Run: headless pygame with SDL's dummy video driver; simulated clock (each Clock.tick advances the game by its frame time, no real sleeping); random seed 0; keys injected as events and as key.get_pressed() state; no mouse input; restart key R tapped at the start of phases 3 and 4.
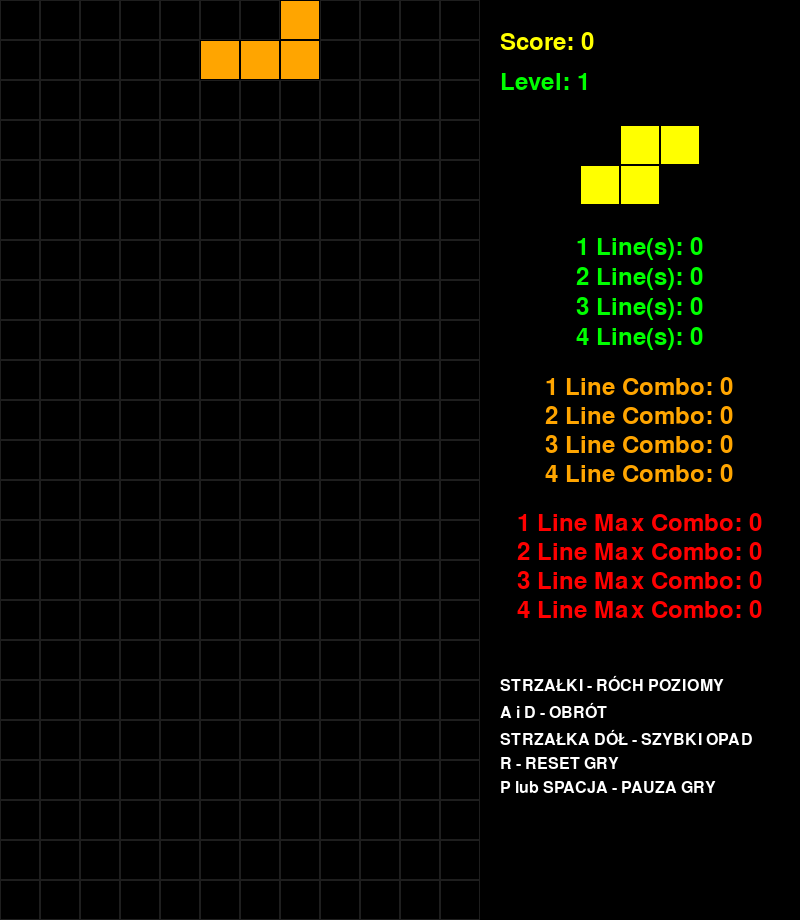
Frame 1 of 4 · flips 1–60 · no input
Frame 2 of 4 · flips 61–180 · tapped SPACE, RETURN · held RIGHT (→), D · screen unchanged from frame 1, image omitted
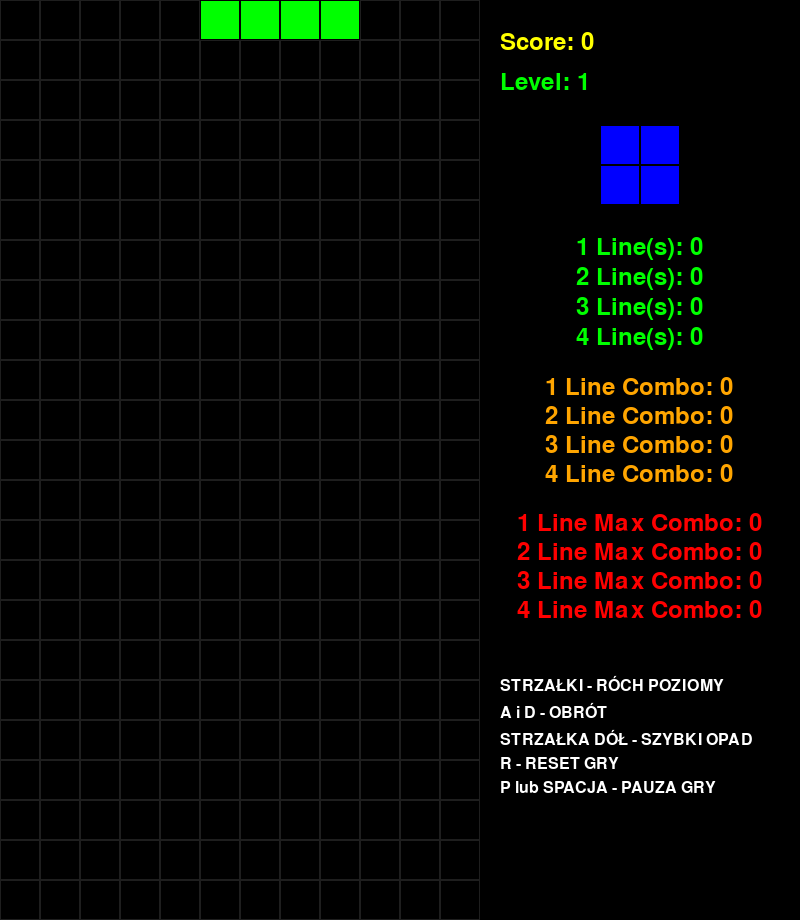
Frame 3 of 4 · flips 181–300 · tapped R · held DOWN (↓), S
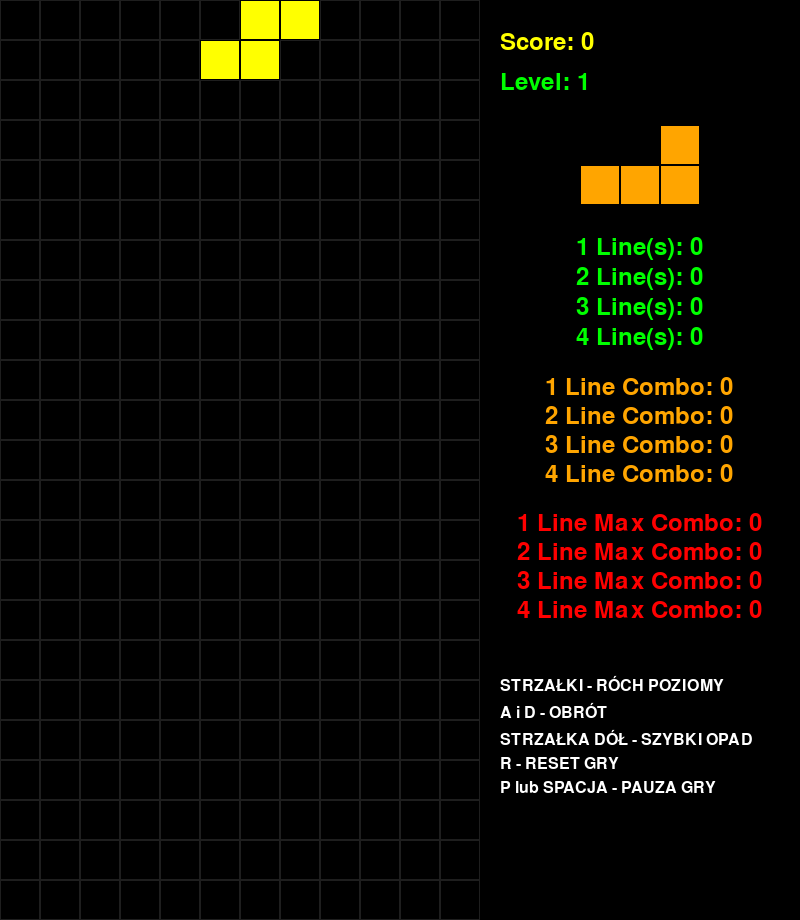
Frame 4 of 4 · flips 301–420 · tapped R · held LEFT (←), A, UP (↑), W

The pygame program that drew these frames:

import pygame
import random

# Funkcje inicjalizujące i konfiguracyjne:
pygame.init()

# Stałe
GRID_SIZE = 40
GRID_WIDTH, GRID_HEIGHT = 12, 23
SCREEN_WIDTH, SCREEN_HEIGHT = GRID_WIDTH * GRID_SIZE, GRID_HEIGHT * GRID_SIZE
PREVIEW_WIDTH, PREVIEW_HEIGHT = 8 * GRID_SIZE, 8 * GRID_SIZE
FPS = 60
MOVE_SPEED = 100  # Prędkość przesuwania w bok (ms)
FAST_FALL_SPEED = 50  # Przyspieszone opadanie

# Słownik prędkości opadania dla różnych poziomów (level: fall_speed)
LEVEL_SPEEDS = {
    1: 1000, 2: 700, 3: 600, 4: 500, 5: 400,
    6: 200, 7: 100, 8: 90, 9: 80, 10: 70
}

# Ustawienie początkowej prędkości opadania na prędkość pierwszego poziomu
FALL_SPEED = LEVEL_SPEEDS[1]

# Zmienne do śledzenia poziomu i usuniętych linii
current_level = 1
total_lines_cleared = 0

# Słowniki do śledzenia usunięć linii oraz najdłuższych combo
line_clears = {1: 0, 2: 0, 3: 0, 4: 0}
current_combo = {1: 0, 2: 0, 3: 0, 4: 0}
max_combo = {1: 0, 2: 0, 3: 0, 4: 0}
last_clear = None  # Zmienna do przechowywania informacji o ostatnim usunięciu

# Kolory
BLACK = (0, 0, 0)
WHITE = (245, 245, 245)
DARK_GREY = (30, 30, 30)  # Możesz dostosować te wartości do preferowanego koloru
COLORS = [(0, 255, 0), (255, 0, 0), (0, 0, 255), (255, 255, 0), (0, 255, 255), (255, 0, 255), (255, 165, 0)]  # Zaktualizuj kolory klocków

# Definiowanie nowych kolorów zgodnie z obrazkiem
SCORE_COLOR = (255, 255, 0)  # żółty
LEVEL_COLOR = (0, 255, 0)    # zielony
COMBO_COLOR = (255, 165, 0)  # pomarańczowy
MAX_COMBO_COLOR = (255, 0, 0) # czerwony

# Ustawienia okna gry
screen = pygame.display.set_mode((SCREEN_WIDTH + PREVIEW_WIDTH, SCREEN_HEIGHT))
pygame.display.set_caption("KLOCUSZKI")

# Kształty Tetromino i ich kolory
TETROMINO_SHAPES = [
    ([[1, 1, 1, 1]], COLORS[0]),  # I
    ([[1, 1, 1], [0, 1, 0]], COLORS[1]),  # T
    ([[1, 1], [1, 1]], COLORS[2]),  # O
    ([[0, 1, 1], [1, 1, 0]], COLORS[3]),  # S
    ([[1, 1, 0], [0, 1, 1]], COLORS[4]),  # Z
    ([[1, 0, 0], [1, 1, 1]], COLORS[5]),  # J
    ([[0, 0, 1], [1, 1, 1]], COLORS[6])   # L
]

# Plansza
board = [[0 for _ in range(GRID_WIDTH)] for _ in range(GRID_HEIGHT)]

# Zmienne dla punktacji
score = 0
score_per_line = [0, 100, 200, 300, 400]

# Funkcje rysujące:

def draw_grid():
    for x in range(0, SCREEN_WIDTH, GRID_SIZE):
        for y in range(0, SCREEN_HEIGHT, GRID_SIZE):
            rect = pygame.Rect(x, y, GRID_SIZE, GRID_SIZE)
            pygame.draw.rect(screen, DARK_GREY, rect, 1)

def draw_board():
    for y, row in enumerate(board):
        for x, cell in enumerate(row):
            if cell:
                color = COLORS[cell - 1]
                pygame.draw.rect(screen, color, (x * GRID_SIZE, y * GRID_SIZE, GRID_SIZE, GRID_SIZE))
                pygame.draw.rect(screen, BLACK, (x * GRID_SIZE, y * GRID_SIZE, GRID_SIZE, GRID_SIZE), 1)

def draw_tetromino(tetromino, position, color):
    for y, row in enumerate(tetromino):
        for x, cell in enumerate(row):
            if cell:
                pygame.draw.rect(screen, color, (position[0] + x * GRID_SIZE, position[1] + y * GRID_SIZE, GRID_SIZE, GRID_SIZE))
                pygame.draw.rect(screen, BLACK, (position[0] + x * GRID_SIZE, position[1] + y * GRID_SIZE, GRID_SIZE, GRID_SIZE), 1)

def draw_preview(tetromino, color):
    preview_x = SCREEN_WIDTH + (PREVIEW_WIDTH - len(tetromino[0]) * GRID_SIZE) // 2
    preview_y = 125  # Wysokość podpowiedzi klocka 
    draw_tetromino(tetromino, (preview_x, preview_y), color)

def rotate_tetromino(tetromino, position, direction=1):
    # Obrót tetromino
    if direction == 1:  # Obrót w prawo
        rotated = [list(row)[::-1] for row in zip(*tetromino)]
    else:  # Obrót w lewo
        rotated = [row for row in reversed(list(zip(*tetromino)))]

    # Sprawdź, czy obrócony klocek mieści się bez przesunięcia
    if valid_position(rotated, position):
        return rotated, position

    # Logika przesunięcia dla krawędzi
    for shift in range(4):
        shifted_position_left = (position[0] - shift * GRID_SIZE, position[1])
        shifted_position_right = (position[0] + shift * GRID_SIZE, position[1])
        if valid_position(rotated, shifted_position_left):
            return rotated, shifted_position_left
        elif valid_position(rotated, shifted_position_right):
            return rotated, shifted_position_right

    # Dodatkowa logika dla klocków przy prawej krawędzi
    if position[0] + len(rotated[0]) * GRID_SIZE > GRID_WIDTH * GRID_SIZE:
        # Oblicz, ile klocek wychodzi poza planszę
        overlap = position[0] + len(rotated[0]) * GRID_SIZE - GRID_WIDTH * GRID_SIZE

        # Przesuń klocek w lewo, aby przylegał do prawej krawędzi
        new_position = (position[0] - overlap, position[1])
        if valid_position(rotated, new_position):
            return rotated, new_position

    # Jeśli nie znaleziono ważnej pozycji, zwróć oryginalny klocek i pozycję
    return tetromino, position

def new_tetromino():
    return random.choice(TETROMINO_SHAPES)

def valid_position(tetromino, position):
    for y, row in enumerate(tetromino):
        for x, cell in enumerate(row):
            if cell:
                x_pos = position[0] // GRID_SIZE + x
                y_pos = position[1] // GRID_SIZE + y
                if x_pos < 0 or x_pos >= GRID_WIDTH or y_pos >= GRID_HEIGHT or (y_pos > 0 and board[y_pos][x_pos]):
                    return False
    return True

def place_tetromino(tetromino, position, color_index):
    for y, row in enumerate(tetromino):
        for x, cell in enumerate(row):
            if cell:
                board[position[1] // GRID_SIZE + y][position[0] // GRID_SIZE + x] = color_index

def clear_lines():
    global board, score, line_clears, current_combo, max_combo, last_clear, total_lines_cleared, current_level, fall_speed
    number_of_lines_cleared = 0

    new_board = [row for row in board if not all(row)]
    number_of_lines_cleared = len(board) - len(new_board)

    if number_of_lines_cleared > 0:
        line_clears[number_of_lines_cleared] += 1
        total_lines_cleared += number_of_lines_cleared  # Aktualizacja total_lines_cleared
        if last_clear == number_of_lines_cleared:
            # Zwiększ combo, jeśli ostatnie usunięcie było tej samej liczby linii
            current_combo[number_of_lines_cleared] += 1
        else:
            # Jeśli combo zostało przerwane inną liczbą linii, zresetuj tylko poprzednie combo
            if last_clear is not None:
                current_combo[last_clear] = 0
                if current_combo[last_clear] > max_combo[last_clear]:
                    max_combo[last_clear] = current_combo[last_clear]
            current_combo[number_of_lines_cleared] = 1
        last_clear = number_of_lines_cleared
    else:
        # Jeśli nie usunięto żadnych linii, nie resetuj combo
        pass  # Ten fragment jest teraz pusty, co oznacza brak akcji

        total_lines_cleared += number_of_lines_cleared

    # Zmiana poziomu, na przykład co 30 usuniętych linii
    if total_lines_cleared >= 30 * current_level:
        current_level += 1  # Zwiększenie poziomu
        fall_speed = LEVEL_SPEEDS.get(current_level, fall_speed)  # Aktualizacja prędkości opadania

        total_lines_cleared = 0  # Resetowanie licznika linii
        print(f"Total lines cleared: {total_lines_cleared}, Current level: {current_level}")  # Wydruk zmiany poziomu

    # Aktualizuj wynik
    score += score_per_line[number_of_lines_cleared] * current_combo.get(number_of_lines_cleared, 0)

    # Uaktualnienie planszy z nowymi pustymi liniami na górze
    board = [[0 for _ in range(GRID_WIDTH)] for _ in range(number_of_lines_cleared)] + new_board
    while len(board) < GRID_HEIGHT:
        board.insert(0, [0 for _ in range(GRID_WIDTH)])

    # Sprawdź, czy któreś z max_combo powinno zostać zaktualizowane
    for key, value in current_combo.items():
        if value > max_combo[key]:
            max_combo[key] = value
print(f"Total lines cleared: {total_lines_cleared}, Current level: {current_level}")

def draw_controls():
    font = pygame.font.Font(None, 24)
    controls_text = [
        "STRZAŁKI - RÓCH POZIOMY",
        "A i D - OBRÓT",
        "STRZAŁKA DÓŁ - SZYBKI OPAD",
        "R - RESET GRY",
        "P lub SPACJA - PAUZA GRY"
    ]

    # Ustawienia początkowej pozycji dla tekstu instrukcji
    start_y = 675  # Możesz dostosować tę wartość, aby pasowała do układu swojego interfejsu
    for text in controls_text:
        text_surface = font.render(text, True, (255, 255, 255))  # Biały kolor tekstu
        screen.blit(text_surface, (SCREEN_WIDTH + 20, start_y))  # Dostosuj współrzędną x zgodnie z potrzebą
        start_y += text_surface.get_height() + 8  # Odstęp między liniami

def draw_line_clear_stats():
    font = pygame.font.Font(None, 36)
    stats_y = 235  # Wysokość tekstu pod sugerowanym klockiem
    line_spacing = 5  # Odstęp między liniami w grupie
    group_spacing = 20  # Większy odstęp między grupami

    # Zdefiniuj kolory dla różnych linii statystyk
    SCORE_COLOR = (255, 255, 0)  # żółty
    LEVEL_COLOR = (0, 255, 0)    # zielony
    COMBO_COLOR = (255, 165, 0)  # pomarańczowy
    MAX_COMBO_COLOR = (255, 0, 0) # czerwony

    # Grupy wersów
    lines_stats = [
        (f"1 Line(s): {line_clears[1]}", LEVEL_COLOR),
        (f"2 Line(s): {line_clears[2]}", LEVEL_COLOR),
        (f"3 Line(s): {line_clears[3]}", LEVEL_COLOR),
        (f"4 Line(s): {line_clears[4]}", LEVEL_COLOR),
    ]

    combos_stats = [
        (f"1 Line Combo: {current_combo[1]}", COMBO_COLOR),
        (f"2 Line Combo: {current_combo[2]}", COMBO_COLOR),
        (f"3 Line Combo: {current_combo[3]}", COMBO_COLOR),
        (f"4 Line Combo: {current_combo[4]}", COMBO_COLOR),
    ]

    max_combos_stats = [
        (f"1 Line Max Combo: {max_combo[1]}", MAX_COMBO_COLOR),
        (f"2 Line Max Combo: {max_combo[2]}", MAX_COMBO_COLOR),
        (f"3 Line Max Combo: {max_combo[3]}", MAX_COMBO_COLOR),
        (f"4 Line Max Combo: {max_combo[4]}", MAX_COMBO_COLOR),
    ]

    # Obliczanie szerokości tekstu dla wyśrodkowania
    max_text_width = max(font.render(line[0], True, WHITE).get_width() for line in lines_stats + combos_stats + max_combos_stats)
    stats_x = SCREEN_WIDTH + (PREVIEW_WIDTH - max_text_width) // 2

    # Rysowanie linii statystyk
    def draw_stats_lines(stats, y_start):
        for line, color in stats:
            text_surface = font.render(line, True, color)
            centered_x = stats_x + (max_text_width - text_surface.get_width()) // 2
            screen.blit(text_surface, (centered_x, y_start))
            y_start += text_surface.get_height() + line_spacing
        return y_start

    # Rysuj każdą grupę statystyk
    stats_y = draw_stats_lines(lines_stats, stats_y)
    stats_y += group_spacing  # Dodajemy dodatkowy odstęp między grupami
    stats_y = draw_stats_lines(combos_stats, stats_y)
    stats_y += group_spacing
    draw_stats_lines(max_combos_stats, stats_y)

# Następnie wywołaj tę funkcję w głównej pętli gry.

def draw_score():
    font = pygame.font.Font(None, 36)
    text = font.render(f"Score: {score}", True, SCORE_COLOR)
    # Możesz dostosować wartość y, aby przesunąć tekst wyżej na ekranie
    screen.blit(text, (SCREEN_WIDTH + 20, 30))  # x pozostaje bez zmian, y jest teraz bliżej górnej krawędzi ekranu

# Funkcje zakończenia gry:
    
def game_over():
    font = pygame.font.Font(None, 72)
    text = font.render("Game Over", True, MAX_COMBO_COLOR)    
    text_rect = text.get_rect(center=(SCREEN_WIDTH // 2, SCREEN_HEIGHT // 2))
    screen.blit(text, text_rect)

    font_small = pygame.font.Font(None, 36)
    restart_text = font_small.render("Press 'R' to Restart, 'Q' to Quit", True, LEVEL_COLOR)
    restart_text_rect = restart_text.get_rect(center=(SCREEN_WIDTH // 2, SCREEN_HEIGHT // 2 + 50))
    screen.blit(restart_text, restart_text_rect)
    pygame.display.update()

    while True:
        for event in pygame.event.get():
            if event.type == pygame.QUIT:
                return False  # Zakończenie gry
            if event.type == pygame.KEYDOWN:
                if event.key == pygame.K_r:
                    reset_game()
                    return True  # Restart gry
                if event.key == pygame.K_q:
                    return False  # Zakończenie gry

# Resetowanie gry

def reset_game():
    global board, score, line_clears, current_combo, max_combo, last_clear
    global current_tetromino, current_color, next_tetromino, next_color
    global position_x, position_y, fall_speed, move_left_time, move_right_time

    # Inicjalizacja position_x i position_y
    position_x, position_y = SCREEN_WIDTH // 2 - GRID_SIZE, 0
    
    # Resetowanie planszy
    board = [[0 for _ in range(GRID_WIDTH)] for _ in range(GRID_HEIGHT)]

    # Resetowanie punktacji i statystyk
    score = 0
    line_clears = {1: 0, 2: 0, 3: 0, 4: 0}
    current_combo = {1: 0, 2: 0, 3: 0, 4: 0}
    max_combo = {1: 0, 2: 0, 3: 0, 4: 0}
    last_clear = None

    # Resetowanie klocków
    current_tetromino, current_color = new_tetromino()
    next_tetromino, next_color = new_tetromino()

    # Resetowanie pozycji i prędkości
    position_x, position_y = SCREEN_WIDTH // 2 - GRID_SIZE, 0
    fall_speed = FALL_SPEED
    move_left_time = 0
    move_right_time = 0

def draw_level():
    font = pygame.font.Font(None, 36)
    text = font.render(f"Level: {current_level}", True, LEVEL_COLOR)
    # Ustaw tekst "Level" tuż pod tekstem "Score"
    screen.blit(text, (SCREEN_WIDTH + 20, 70))  # Dostosuj współrzędną y zgodnie z potrzebą

# Główna pętla gry:
    
def main():
    global score, current_tetromino, current_color, next_tetromino, next_color
    global current_level, position_x, position_y, left_pressed, right_pressed
    global rotate_direction, fall_speed
    reset_game()

    is_paused = False
    is_fast_falling = False
    clock = pygame.time.Clock()
    running = True
    last_fall_time = pygame.time.get_ticks()
    move_left_time = 0
    move_right_time = 0
    rotate_direction = 0

    left_pressed = False
    right_pressed = False

    while running:
        for event in pygame.event.get():
            if event.type == pygame.QUIT:
                running = False
            elif event.type == pygame.KEYDOWN:
                if event.key == pygame.K_p or event.key == pygame.K_SPACE:
                    is_paused = not is_paused
                elif event.key == pygame.K_r:
                    reset_game()  # Resetowanie gry
                    current_tetromino, current_color = new_tetromino()
                    next_tetromino, next_color = new_tetromino()
                    position_x, position_y = SCREEN_WIDTH // 2 - GRID_SIZE, 0
                elif event.key == pygame.K_LEFT:
                    left_pressed = True
                elif event.key == pygame.K_RIGHT:
                    right_pressed = True
                elif event.key == pygame.K_DOWN:
                    is_fast_falling = True
                elif event.key == ord('d'):
                    rotate_direction = 1  # Obrót w prawo
                elif event.key == ord('a'):
                    rotate_direction = -1  # Obrót w lewo
            elif event.type == pygame.KEYUP:
                if event.key == pygame.K_DOWN:
                    is_fast_falling = False
                if event.key == pygame.K_LEFT:
                    left_pressed = False
                if event.key == pygame.K_RIGHT:
                    right_pressed = False
                if event.key in [pygame.K_UP, ord('a'), ord('d')]:
                    rotate_direction = 0

        current_time = pygame.time.get_ticks()

        if not is_paused:
            fall_speed = FAST_FALL_SPEED if is_fast_falling else LEVEL_SPEEDS[current_level]
            if current_time - last_fall_time > fall_speed:
                new_position_y = position_y + GRID_SIZE
                if valid_position(current_tetromino, (position_x, new_position_y)):
                    position_y = new_position_y
                    last_fall_time = current_time
                else:
                    place_tetromino(current_tetromino, (position_x, position_y), COLORS.index(current_color) + 1)
                    clear_lines()
                    current_tetromino, current_color = next_tetromino, next_color
                    next_tetromino, next_color = new_tetromino()
                    position_x, position_y = SCREEN_WIDTH // 2 - GRID_SIZE, 0

                    if not valid_position(current_tetromino, (position_x, position_y)):
                        running = game_over()  # Restart gry lub wyjście
                        if running:
                            reset_game()
                            current_tetromino, current_color = new_tetromino()
                            next_tetromino, next_color = new_tetromino()
                            position_x, position_y = SCREEN_WIDTH // 2 - GRID_SIZE, 0
                        continue

            if rotate_direction != 0:
                rotated_tetromino, new_position = rotate_tetromino(current_tetromino, (position_x, position_y), rotate_direction)
                if valid_position(rotated_tetromino, new_position):
                    current_tetromino = rotated_tetromino
                    position_x, position_y = new_position
                rotate_direction = 0

            if left_pressed:
                if current_time - move_left_time > MOVE_SPEED:
                    new_position_x = position_x - GRID_SIZE
                    if valid_position(current_tetromino, (new_position_x, position_y)):
                        position_x = new_position_x
                        move_left_time = current_time

            if right_pressed:
                if current_time - move_right_time > MOVE_SPEED:
                    new_position_x = position_x + GRID_SIZE
                    if valid_position(current_tetromino, (new_position_x, position_y)):
                        position_x = new_position_x
                        move_right_time = current_time

        screen.fill(BLACK)  # Wypełnienie ekranu kolorem
        draw_grid()
        draw_board()
        draw_tetromino(current_tetromino, (position_x, position_y), current_color)
        draw_preview(next_tetromino, next_color)
        draw_score()  # Rysowanie wyniku
        draw_level()  # Rysowanie poziomu
        draw_controls() # Wywołanie opisu
        draw_line_clear_stats()  # Rysowanie statystyk
        pygame.display.update()  # Aktualizacja wyświetlanego obrazu
        clock.tick(FPS)

    pygame.quit()

if __name__ == "__main__":
    main()
